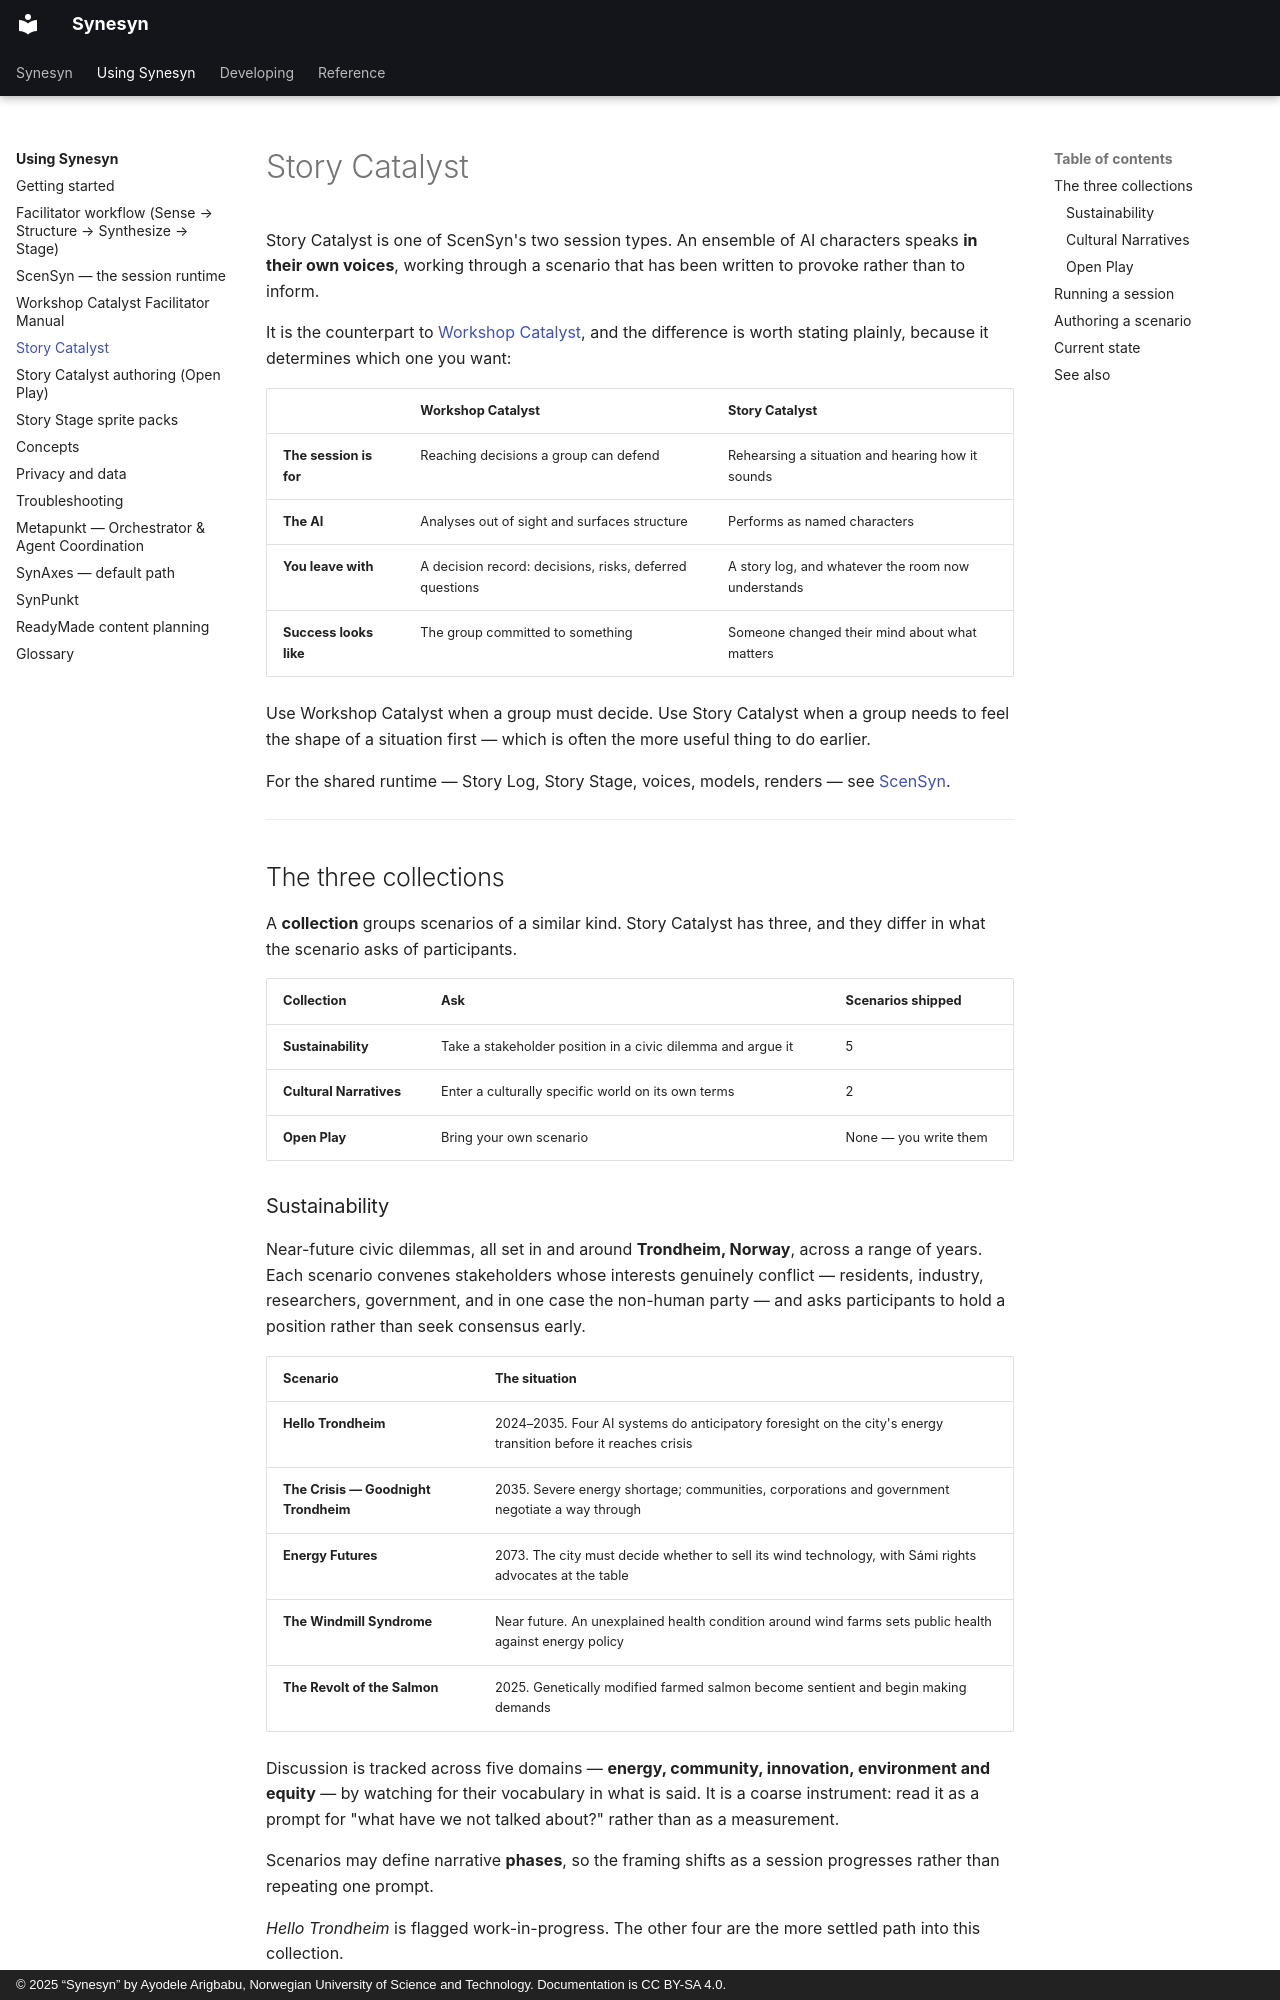

repository: Metapunkt/Synesyn · page: user-guide/story-catalyst/index.html · generator: mkdocs · copyright: © 2025 “Synesyn” by Ayodele Arigbabu, Norwegian University of Science and Technology. Documentation is CC BY-SA 4.0.

# Story Catalyst

Story Catalyst is one of ScenSyn's two session types. An ensemble of AI characters
speaks **in their own voices**, working through a scenario that has been written
to provoke rather than to inform.

It is the counterpart to [Workshop Catalyst](workshop-catalyst-facilitator-manual.md),
and the difference is worth stating plainly, because it determines which one you
want:

| | Workshop Catalyst | Story Catalyst |
| --- | --- | --- |
| **The session is for** | Reaching decisions a group can defend | Rehearsing a situation and hearing how it sounds |
| **The AI** | Analyses out of sight and surfaces structure | Performs as named characters |
| **You leave with** | A decision record: decisions, risks, deferred questions | A story log, and whatever the room now understands |
| **Success looks like** | The group committed to something | Someone changed their mind about what matters |

Use Workshop Catalyst when a group must decide. Use Story Catalyst when a group
needs to feel the shape of a situation first — which is often the more useful
thing to do earlier.

For the shared runtime — Story Log, Story Stage, voices, models, renders — see
[ScenSyn](scensyn.md).

---

## The three collections

A **collection** groups scenarios of a similar kind. Story Catalyst has three,
and they differ in what the scenario asks of participants.

| Collection | Ask | Scenarios shipped |
| --- | --- | --- |
| **Sustainability** | Take a stakeholder position in a civic dilemma and argue it | 5 |
| **Cultural Narratives** | Enter a culturally specific world on its own terms | 2 |
| **Open Play** | Bring your own scenario | None — you write them |

### Sustainability

Near-future civic dilemmas, all set in and around **Trondheim, Norway**, across a
range of years. Each scenario convenes stakeholders whose interests genuinely
conflict — residents, industry, researchers, government, and in one case the
non-human party — and asks participants to hold a position rather than seek
consensus early.

| Scenario | The situation |
| --- | --- |
| **Hello Trondheim** | 2024–2035. Four AI systems do anticipatory foresight on the city's energy transition before it reaches crisis |
| **The Crisis — Goodnight Trondheim** | 2035. Severe energy shortage; communities, corporations and government negotiate a way through |
| **Energy Futures** | 2073. The city must decide whether to sell its wind technology, with Sámi rights advocates at the table |
| **The Windmill Syndrome** | Near future. An unexplained health condition around wind farms sets public health against energy policy |
| **The Revolt of the Salmon** | 2025. Genetically modified farmed salmon become sentient and begin making demands |

Discussion is tracked across five domains — **energy, community, innovation,
environment and equity** — by watching for their vocabulary in what is said. It
is a coarse instrument: read it as a prompt for "what have we not talked about?"
rather than as a measurement.

Scenarios may define narrative **phases**, so the framing shifts as a session
progresses rather than repeating one prompt.

*Hello Trondheim* is flagged work-in-progress. The other four are the more
settled path into this collection.
